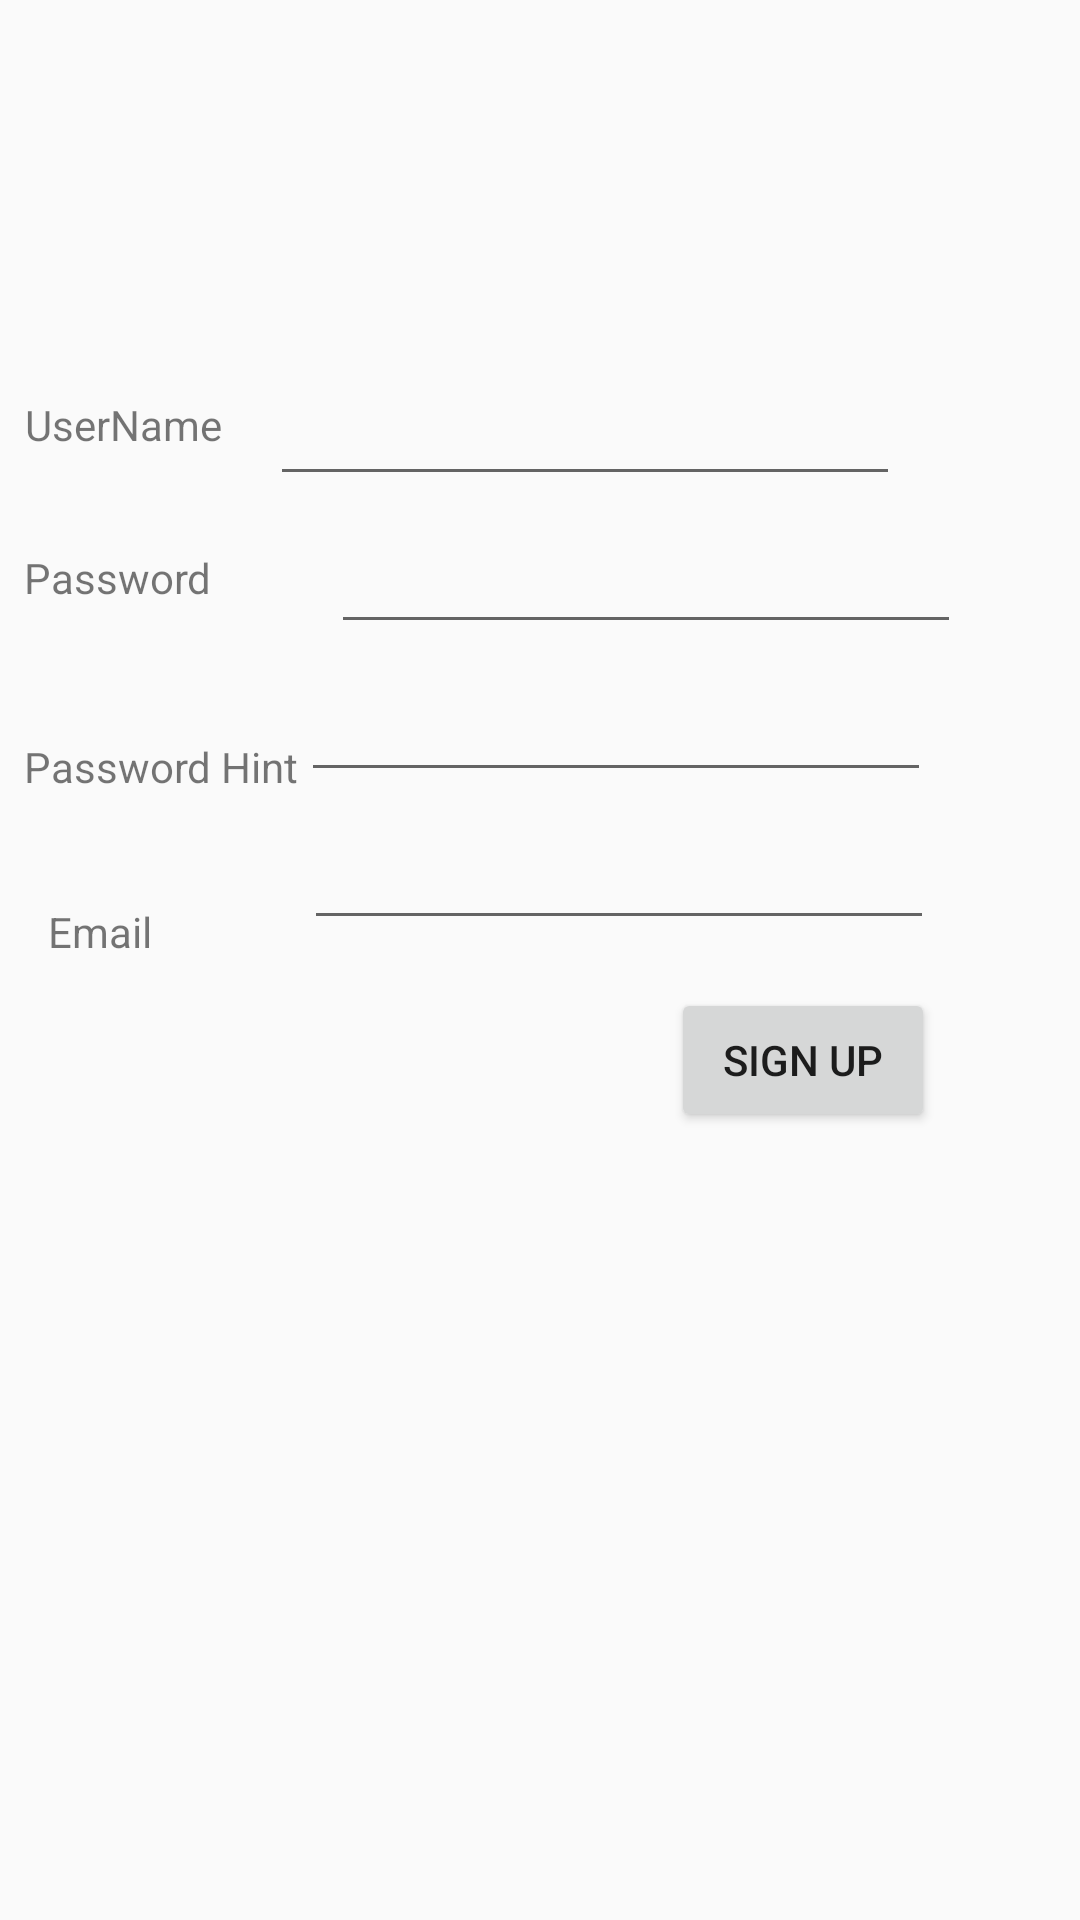

Here is an Android app screen rendered from its layout file. Give the layout XML and the strings, colors and styles it references.
<!-- AndroidManifest.xml: application theme AppTheme -->
<!-- res/layout/activity_create_user.xml -->
<?xml version="1.0" encoding="utf-8"?>
<android.support.constraint.ConstraintLayout xmlns:android="http://schemas.android.com/apk/res/android"
    xmlns:app="http://schemas.android.com/apk/res-auto"
    xmlns:tools="http://schemas.android.com/tools"
    android:layout_width="match_parent"
    android:layout_height="match_parent"
    android:id="@+id/signUpPage"
    android:clickable="true"
    android:focusable="true"
    android:focusableInTouchMode="true"
    tools:context=".CreateUserActivity">

    <TextView
        android:id="@+id/textView"
        android:layout_width="wrap_content"
        android:layout_height="wrap_content"
        android:layout_marginEnd="12dp"
        android:layout_marginStart="8dp"
        android:layout_marginTop="132dp"
        android:text="UserName"
        app:layout_constraintEnd_toStartOf="@+id/userName"
        app:layout_constraintHorizontal_bias="0.105"
        app:layout_constraintStart_toStartOf="parent"
        app:layout_constraintTop_toTopOf="parent" />

    <TextView
        android:id="@+id/textView2"
        android:layout_width="wrap_content"
        android:layout_height="wrap_content"
        android:layout_marginStart="8dp"
        android:layout_marginTop="32dp"
        android:text="Password"
        app:layout_constraintStart_toStartOf="parent"
        app:layout_constraintTop_toBottomOf="@+id/textView" />

    <TextView
        android:id="@+id/textView3"
        android:layout_width="wrap_content"
        android:layout_height="wrap_content"
        android:layout_marginLeft="16dp"
        android:layout_marginStart="16dp"
        android:layout_marginTop="36dp"
        android:text="Email"
        app:layout_constraintStart_toStartOf="parent"
        app:layout_constraintTop_toBottomOf="@+id/textView8" />

    <TextView
        android:id="@+id/textView8"
        android:layout_width="wrap_content"
        android:layout_height="wrap_content"
        android:layout_marginStart="8dp"
        android:layout_marginTop="44dp"
        android:text="Password Hint"
        app:layout_constraintStart_toStartOf="parent"
        app:layout_constraintTop_toBottomOf="@+id/textView2" />

    <EditText
        android:id="@+id/userName"
        android:layout_width="wrap_content"
        android:layout_height="wrap_content"
        android:layout_marginEnd="60dp"
        android:layout_marginTop="124dp"
        android:ems="10"
        android:inputType="textPersonName"
        app:layout_constraintEnd_toEndOf="parent"
        app:layout_constraintTop_toTopOf="parent" />

    <EditText
        android:id="@+id/password"
        android:layout_width="wrap_content"
        android:layout_height="wrap_content"
        android:layout_marginEnd="8dp"
        android:layout_marginStart="8dp"
        android:layout_marginTop="8dp"
        android:ems="10"
        android:inputType="textPassword"
        app:layout_constraintEnd_toEndOf="parent"
        app:layout_constraintStart_toEndOf="@+id/textView2"
        app:layout_constraintTop_toBottomOf="@+id/userName" />

    <EditText
        android:id="@+id/email"
        android:layout_width="wrap_content"
        android:layout_height="wrap_content"
        android:layout_marginEnd="8dp"
        android:layout_marginStart="8dp"
        android:layout_marginTop="8dp"
        android:ems="10"
        android:inputType="textPersonName"
        app:layout_constraintEnd_toEndOf="parent"
        app:layout_constraintHorizontal_bias="0.51"
        app:layout_constraintStart_toEndOf="@+id/textView3"
        app:layout_constraintTop_toBottomOf="@+id/passwordHint" />

    <EditText
        android:id="@+id/passwordHint"
        android:layout_width="wrap_content"
        android:layout_height="wrap_content"
        android:layout_marginEnd="8dp"
        android:layout_marginStart="8dp"
        android:layout_marginTop="8dp"
        android:ems="10"
        android:inputType="textPersonName"
        app:layout_constraintEnd_toEndOf="parent"
        app:layout_constraintStart_toEndOf="@+id/textView3"
        app:layout_constraintTop_toBottomOf="@+id/password" />

    <Button
        android:id="@+id/signUp"
        android:layout_width="wrap_content"
        android:layout_height="wrap_content"
        android:layout_marginEnd="8dp"
        android:layout_marginStart="8dp"
        android:layout_marginTop="16dp"
        android:text="Sign up"
        app:layout_constraintEnd_toEndOf="parent"
        app:layout_constraintHorizontal_bias="0.842"
        app:layout_constraintStart_toStartOf="parent"
        app:layout_constraintTop_toBottomOf="@+id/email" />


</android.support.constraint.ConstraintLayout>
<!-- resources referenced by this layout -->
<resources>
  <style name="AppTheme" parent="Theme.AppCompat.Light.NoActionBar">
          
          <item name="colorPrimary">#2196F3</item>
          <item name="colorPrimaryDark">#1976D2</item>
          <item name="colorAccent">@color/colorAccent</item>
          <item name="backgroundcolor">#fcfcfc</item>
          <item name="cardbackground">#ffffff</item>
          <item name="textcolor">#808080</item>
          <item name="tintcolor">#000000</item>
          <item name="buttoncolor">#2196F3</item>
          <item name="imageViewIcon"> @drawable/display_intensity</item>
          <item name="android:windowAnimationStyle">@style/windowAnimationTransition</item>
          <item name="android:windowIsTranslucent">true</item>
          <item name="android:windowCloseOnTouchOutside">true</item>
      </style>
  <color name="colorAccent">#ff4081</color>
  <!-- drawable display_intensity: png bitmap (drawable-mdpi, 1011 bytes) -->
  <style name="windowAnimationTransition">
          <item name="android:windowEnterAnimation">@android:anim/fade_in</item>
          <item name="android:windowExitAnimation">@android:anim/fade_out</item>
      </style>
</resources>
